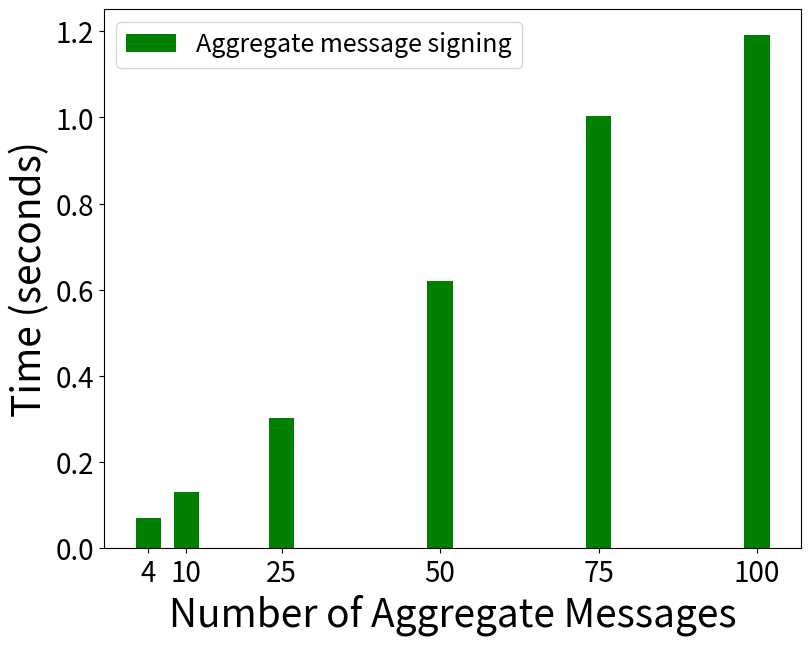
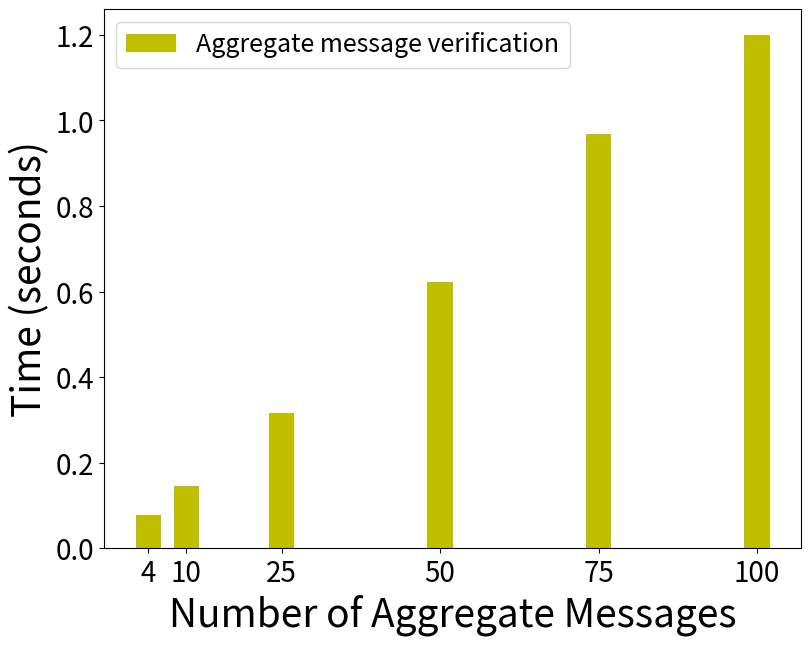

Generate these figures, in order, with matplotlib:
import matplotlib.pyplot as plt

wid = 4

msg_cnt = [4, 10, 25, 50, 75, 100]
msg_cnt2 = [i + wid for i in msg_cnt]

sign_time = [0.0694, 0.1315, 0.3014, 0.6194, 1.0031, 1.1913]
ver_time = [0.0787, 0.1450, 0.3172, 0.6212, 0.9681, 1.200]

plt.figure(figsize=(9, 7))
plt.rc('font', size=16)          # controls default text sizes
plt.rc('axes', labelsize=28)    # fontsize of the x and y labels
plt.rc('xtick', labelsize=20)    # fontsize of the tick labels
plt.rc('ytick', labelsize=20)    # fontsize of the tick labels
plt.rc('legend', fontsize=18)    # legend fontsize

# plt.ticklabel_format(style='plain')
# plt.ylim(0, 0.8)

plt.xticks(msg_cnt)
plt.xlabel("Number of Aggregate Messages")
plt.bar(msg_cnt, sign_time, color='g', width=wid, label='Aggregate message signing')
# plt.plot(msg_cnt, sign_time, 'bo')

plt.ylabel("Time (seconds)")
# plt.plot(msg_cnt, ver_time, 'ro')

plt.legend()
plt.show()

#########################

plt.figure(figsize=(9, 7))
plt.rc('font', size=16)          # controls default text sizes
plt.rc('axes', labelsize=28)    # fontsize of the x and y labels
plt.rc('xtick', labelsize=20)    # fontsize of the tick labels
plt.rc('ytick', labelsize=20)    # fontsize of the tick labels
plt.rc('legend', fontsize=18)    # legend fontsize

# plt.ticklabel_format(style='plain')
# plt.ylim(0, 0.8)

plt.xticks(msg_cnt)
plt.xlabel("Number of Aggregate Messages")
plt.bar(msg_cnt, ver_time, color='y', width=wid, label='Aggregate message verification')
# plt.plot(msg_cnt, sign_time, 'bo')

plt.ylabel("Time (seconds)")
# plt.plot(msg_cnt, ver_time, 'ro')

plt.legend()
plt.show()
